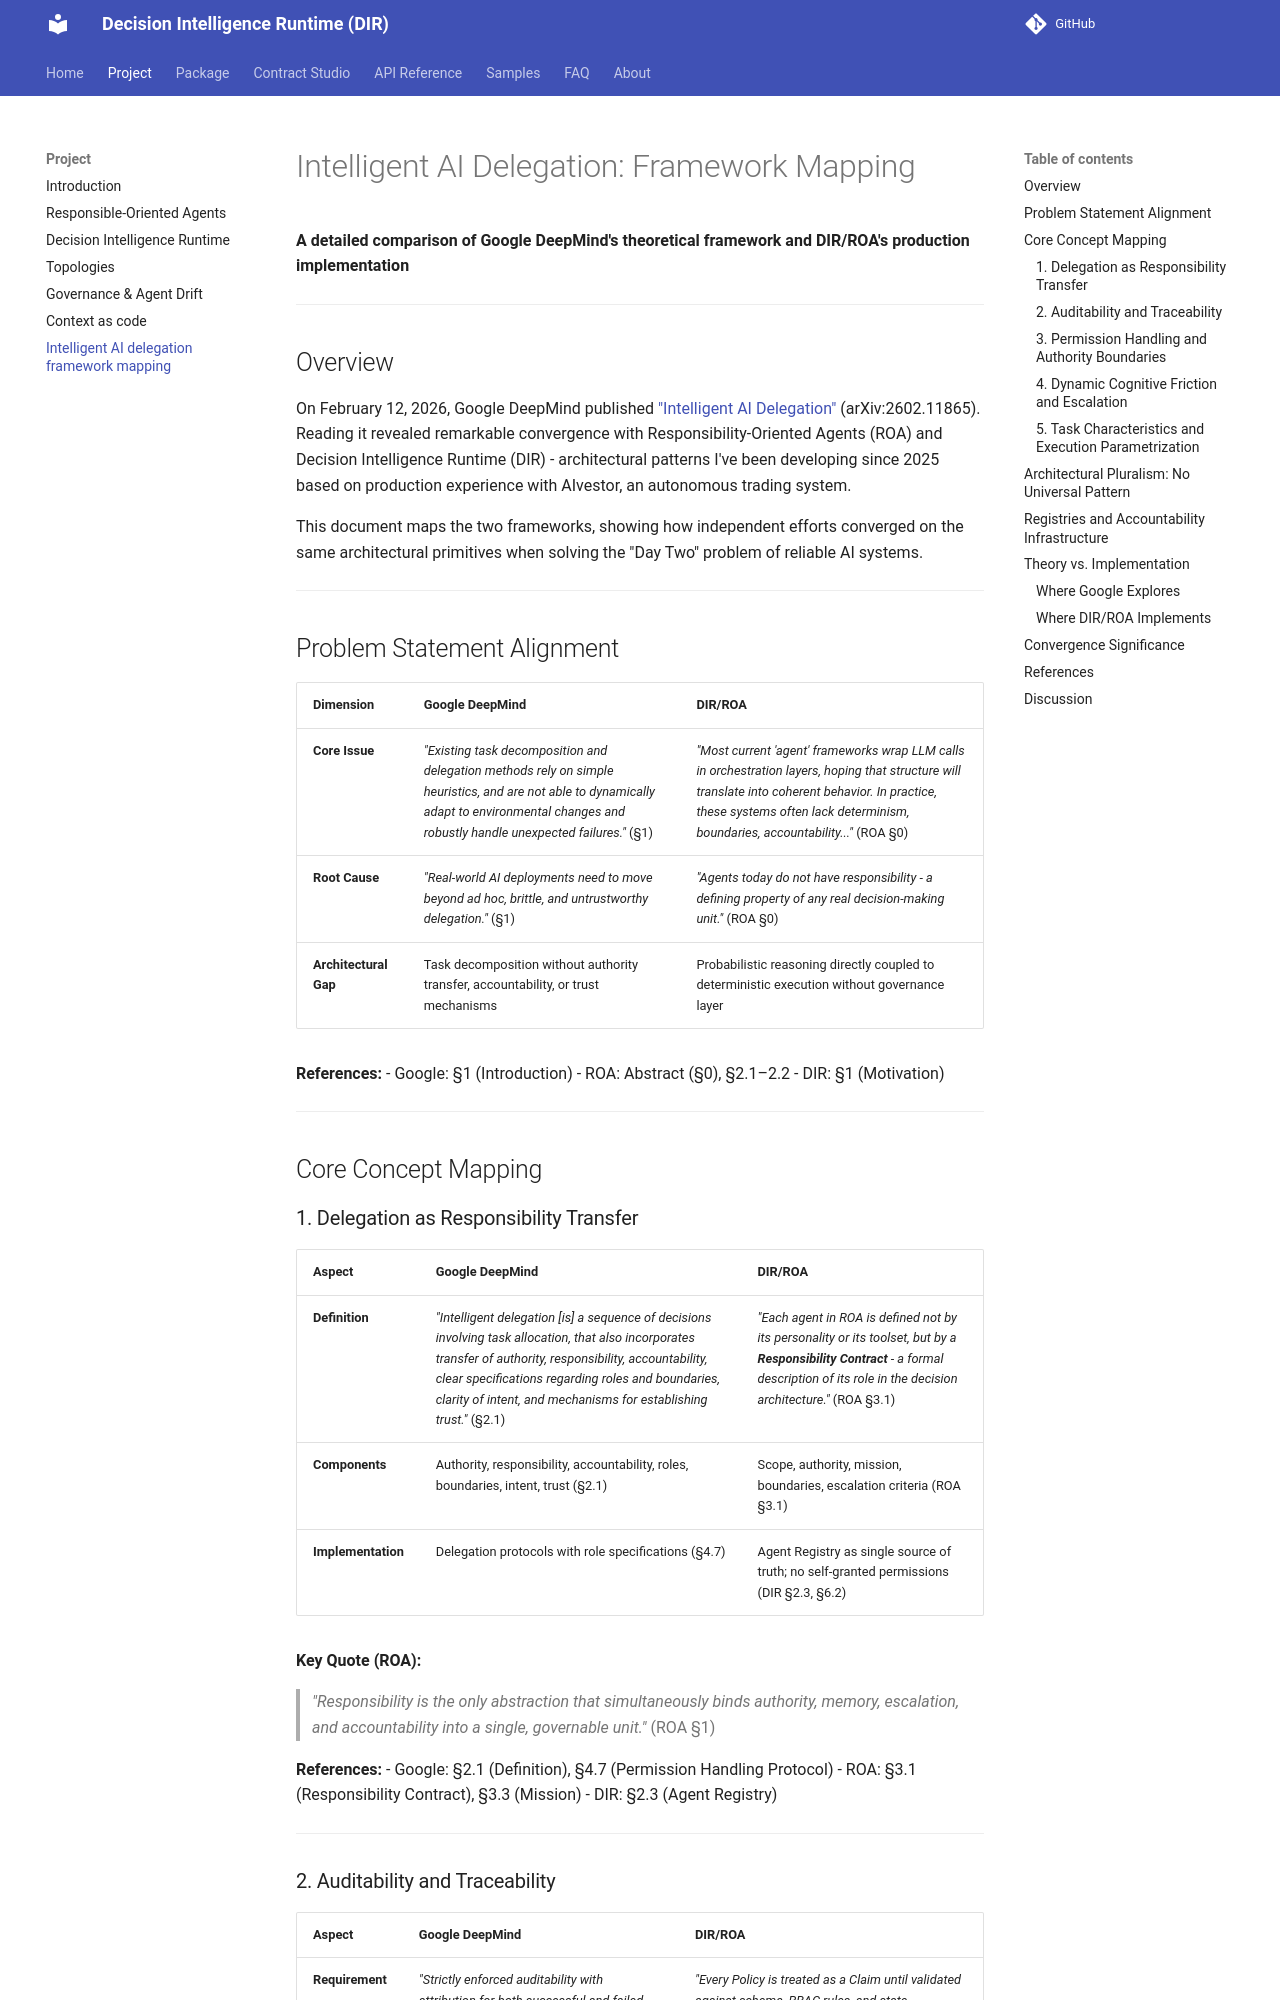

repository: huka81/decision-intelligence-runtime · page: 00-introduction/Intelligent_Delegation_Framework_Mapping/index.html · generator: mkdocs

# Intelligent AI Delegation: Framework Mapping

**A detailed comparison of Google DeepMind's theoretical framework and DIR/ROA's production implementation**

---

## Overview

On February 12, 2026, Google DeepMind published ["Intelligent AI Delegation"](https://arxiv.org/abs/2602.11865) (arXiv:2602.11865). Reading it revealed remarkable convergence with Responsibility-Oriented Agents (ROA) and Decision Intelligence Runtime (DIR) - architectural patterns I've been developing since 2025 based on production experience with AIvestor, an autonomous trading system.

This document maps the two frameworks, showing how independent efforts converged on the same architectural primitives when solving the "Day Two" problem of reliable AI systems.

---

## Problem Statement Alignment

| Dimension | Google DeepMind | DIR/ROA |
|-----------|-----------------|---------|
| **Core Issue** | *"Existing task decomposition and delegation methods rely on simple heuristics, and are not able to dynamically adapt to environmental changes and robustly handle unexpected failures."* (§1) | *"Most current 'agent' frameworks wrap LLM calls in orchestration layers, hoping that structure will translate into coherent behavior. In practice, these systems often lack determinism, boundaries, accountability..."* (ROA §0) |
| **Root Cause** | *"Real-world AI deployments need to move beyond ad hoc, brittle, and untrustworthy delegation."* (§1) | *"Agents today do not have responsibility - a defining property of any real decision-making unit."* (ROA §0) |
| **Architectural Gap** | Task decomposition without authority transfer, accountability, or trust mechanisms | Probabilistic reasoning directly coupled to deterministic execution without governance layer |

**References:**
- Google: §1 (Introduction)
- ROA: Abstract (§0), §2.1–2.2
- DIR: §1 (Motivation)

---

## Core Concept Mapping

### 1. Delegation as Responsibility Transfer

| Aspect | Google DeepMind | DIR/ROA |
|--------|-----------------|---------|
| **Definition** | *"Intelligent delegation [is] a sequence of decisions involving task allocation, that also incorporates transfer of authority, responsibility, accountability, clear specifications regarding roles and boundaries, clarity of intent, and mechanisms for establishing trust."* (§2.1) | *"Each agent in ROA is defined not by its personality or its toolset, but by a **Responsibility Contract** - a formal description of its role in the decision architecture."* (ROA §3.1) |
| **Components** | Authority, responsibility, accountability, roles, boundaries, intent, trust (§2.1) | Scope, authority, mission, boundaries, escalation criteria (ROA §3.1) |
| **Implementation** | Delegation protocols with role specifications (§4.7) | Agent Registry as single source of truth; no self-granted permissions (DIR §2.3, §6.2) |

**Key Quote (ROA):**
> *"Responsibility is the only abstraction that simultaneously binds authority, memory, escalation, and accountability into a single, governable unit."* (ROA §1)

**References:**
- Google: §2.1 (Definition), §4.7 (Permission Handling Protocol)
- ROA: §3.1 (Responsibility Contract), §3.3 (Mission)
- DIR: §2.3 (Agent Registry)

---
